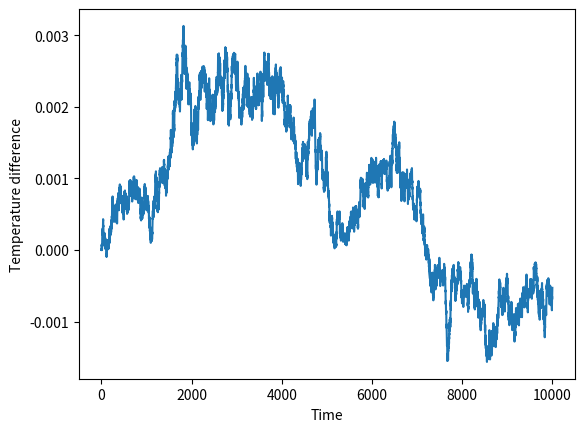

The matplotlib source for this figure:
import numpy as np
from scipy.integrate import solve_ivp
import matplotlib.pyplot as plt


# t_year = 200
# t_sec = t_year*365*24*60*60 
t_sec = 10000
t_tot = (0, t_sec) #Important : find the true timescales for computation
# t_eval = np.linspace(*t_tot, 2000000)

T0 = 0 #initial temperature condition

def dT_stoch(t, T):
    '''
    Expression of the derivative of the global annual mean of surface temperature
    caused by the radiative forcing.
    '''
    alpha = 0.058 #W/m**2/K 
    beta = 4*10**(-6) #W/m**2/K 
    lbda = - 0.88 #W/m**2/K 
    F = 0 #W*m**{-2}
    c = 8.36*108 #J*K**(-1)*m**(-2)
    dT = 1/c*(F + lbda*T + alpha*T**2 + beta*T**5 + np.random.normal(0, 0.1, size = 1) )
    return dT


# print(dT_stoch(2))

sol = solve_ivp(fun = dT_stoch, t_span = t_tot, y0 = [T0], t_eval = np.linspace(*t_tot, 20000))


plt.plot(sol.t, sol.y[0])
plt.xlabel("Time")
plt.ylabel("Temperature difference")



















